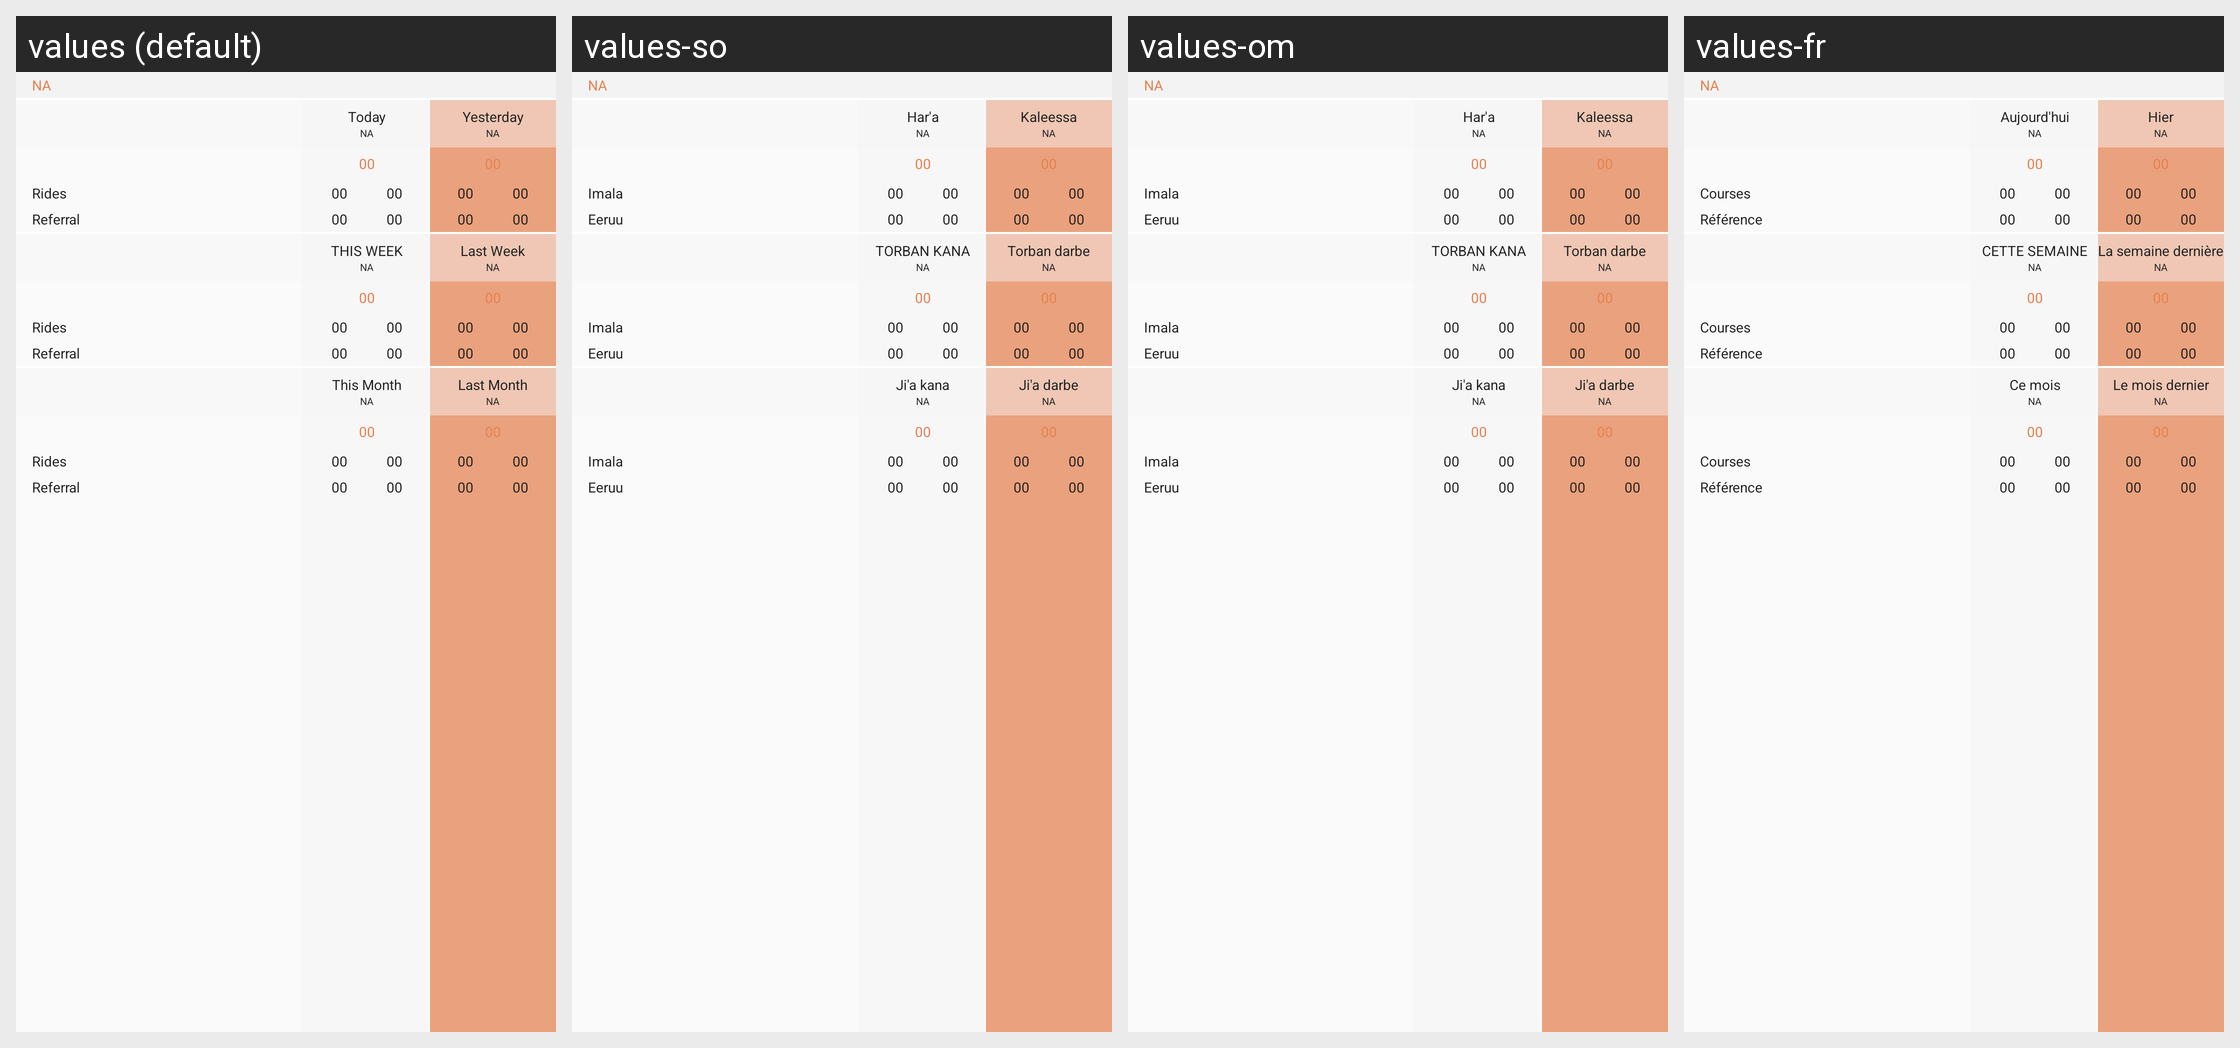

Strings drawn on this Android screen and how each of the app's shown locales translates them:
Android screen res/layout/fragment_earnings_new.xml rendered under 4 locales, left to right: values (default), values-so, values-om, values-fr. Device: Nexus 5 (rendered at 1080×1920; each locale shown at half size, 540×960, under a caption strip naming it); theme AppTheme.
Other locales in the repository, not shown: values-am, values-ar, values-as, values-es, values-gu, values-hi, values-kn, values-ml, values-or, values-ta, values-te, values-ti.
Strings drawn on this screen, with the default value and each locale's value (text and hints the layout hard-codes, and strings that could not be matched under every locale, appear in the picture but are not listed):

NA
  values: NA
  values-so: NA
  values-om: NA
  values-fr: NA

Yesterday
  values: Yesterday
  values-so: Kaleessa
  values-om: Kaleessa
  values-fr: Hier

Today
  values: Today
  values-so: Har'a
  values-om: Har'a
  values-fr: Aujourd'hui

rides
  values: Rides
  values-so: Imala
  values-om: Imala
  values-fr: Courses

referral
  values: Referral
  values-so: Eeruu
  values-om: Eeruu
  values-fr: Référence

Last_week
  values: Last Week
  values-so: Torban darbe
  values-om: Torban darbe
  values-fr: La semaine dernière

this_week
  values: THIS WEEK
  values-so: TORBAN KANA
  values-om: TORBAN KANA
  values-fr: CETTE SEMAINE

Last_month
  values: Last Month
  values-so: Ji'a darbe
  values-om: Ji'a darbe
  values-fr: Le mois dernier

this_month
  values: This Month
  values-so: Ji'a kana
  values-om: Ji'a kana
  values-fr: Ce mois
